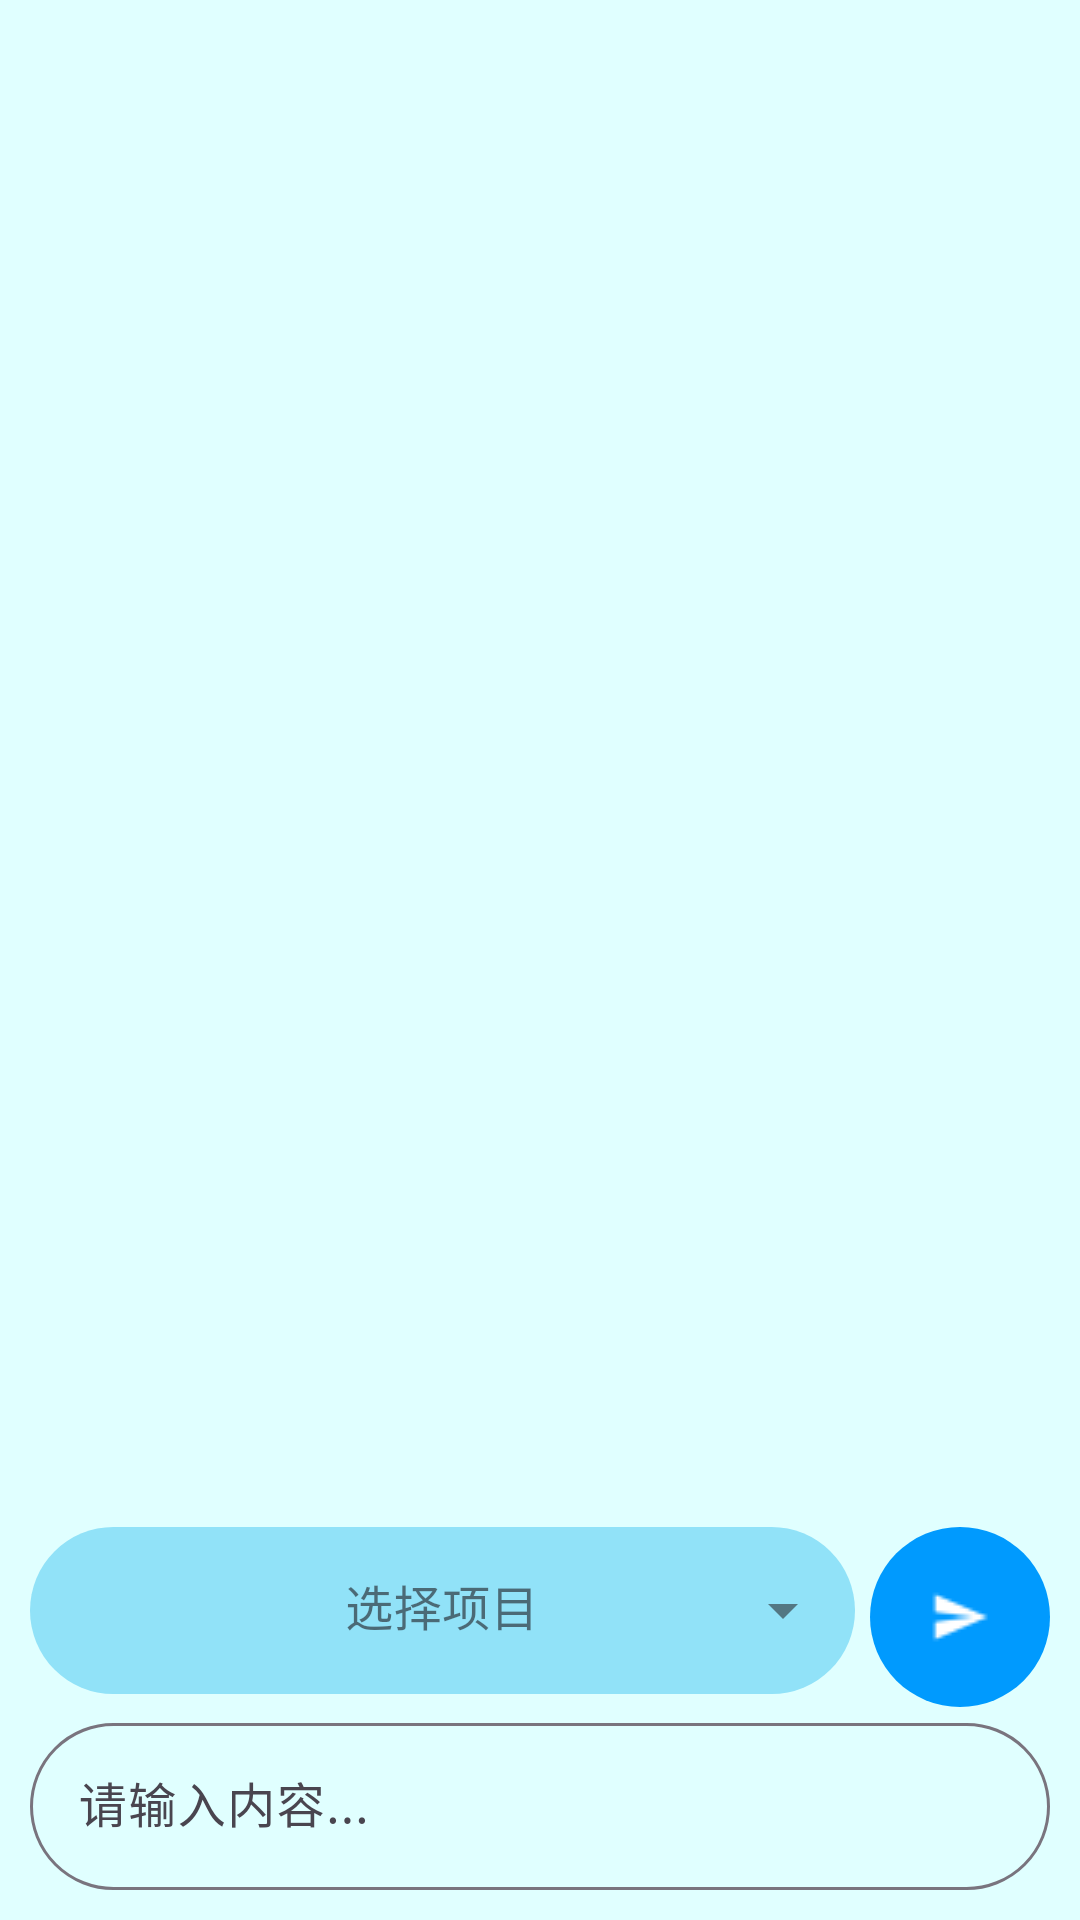

Android layout source for this screen:
<!-- AndroidManifest.xml: application theme Theme.PMP -->
<!-- res/layout/fragment_ai_chat.xml -->
<?xml version="1.0" encoding="utf-8"?>
<FrameLayout
    xmlns:android="http://schemas.android.com/apk/res/android"
    xmlns:app="http://schemas.android.com/apk/res-auto"
    android:orientation="vertical"
    android:layout_width="match_parent"
    android:layout_height="match_parent"
    android:background="#E0FFFF">

    <LinearLayout
        android:orientation="vertical"
        android:layout_width="match_parent"
        android:layout_height="match_parent"
        android:background="#E0FFFF"
        android:layout_marginTop="60dp">

        <androidx.recyclerview.widget.RecyclerView
            android:id="@+id/ai_chat_recycler_view"
            android:layout_width="match_parent"
            android:layout_height="0dp"
            android:layout_weight="1"/>

        <LinearLayout
            android:orientation="horizontal"
            android:layout_width="match_parent"
            android:layout_height="wrap_content"
            android:layout_marginStart="10dp"
            android:layout_marginEnd="10dp"
            android:background="#00ffffff">

            <com.google.android.material.textfield.TextInputLayout
                android:id="@+id/project_permission_layout"
                style="@style/Widget.MaterialComponents.TextInputLayout.FilledBox.ExposedDropdownMenu"
                android:layout_width="0dp"
                android:layout_height="wrap_content"
                android:layout_weight="1"
                android:hint="选择项目"
                app:boxStrokeWidth="0dp"
                app:boxBackgroundColor="@color/blue_light"
                app:boxCornerRadiusBottomEnd="30dp"
                app:boxCornerRadiusBottomStart="30dp"
                app:boxCornerRadiusTopEnd="30dp"
                app:boxCornerRadiusTopStart="30dp"
                app:layout_constraintStart_toStartOf="parent"
                app:layout_constraintEnd_toEndOf="parent">

                <AutoCompleteTextView
                    android:id="@+id/create_project_permission"
                    android:layout_width="match_parent"
                    android:layout_height="wrap_content"
                    android:inputType="none"
                    android:gravity="center" />

            </com.google.android.material.textfield.TextInputLayout>

            <ImageButton
                android:id="@+id/send_button"
                android:layout_width="60dp"
                android:layout_height="60dp"
                android:src="@drawable/ic_action_send"
                android:background="@drawable/rounded_button"
                android:layout_gravity="center_vertical"
                android:layout_marginStart="5dp"/>

        </LinearLayout>

        <LinearLayout
            android:orientation="horizontal"
            android:layout_width="match_parent"
            android:layout_height="wrap_content"
            android:layout_marginStart="10dp"
            android:layout_marginEnd="10dp"
            android:layout_marginBottom="10dp"
            android:background="#00ffffff">

            <com.google.android.material.textfield.TextInputLayout
                android:id="@+id/msg_input_bar"
                android:layout_width="0dp"
                android:layout_height="wrap_content"
                android:layout_weight="1"
                app:boxCornerRadiusBottomEnd="30dp"
                app:boxCornerRadiusBottomStart="30dp"
                app:boxCornerRadiusTopEnd="30dp"
                app:boxCornerRadiusTopStart="30dp">

                <com.google.android.material.textfield.TextInputEditText
                    android:layout_width="match_parent"
                    android:layout_height="wrap_content"
                    android:hint="请输入内容..."
                    android:textColorHint="#888888" />

            </com.google.android.material.textfield.TextInputLayout>

        </LinearLayout>

    </LinearLayout>

</FrameLayout>
<!-- resources referenced by this layout -->
<resources>
  <color name="blue_light">#91E2F8</color>
  <!-- drawable ic_action_send: png bitmap (drawable, 426 bytes) -->
  <!-- drawable rounded_button (drawable) -->
  <?xml version="1.0" encoding="utf-8"?>
  <shape xmlns:android="http://schemas.android.com/apk/res/android">
      <solid android:color="@color/qq_blue"/>
      <corners android:radius="30dp"/>
  </shape>
  <style name="Theme.PMP" parent="Base.Theme.PMP" />
  <color name="qq_blue">#009AFE</color>
  <style name="Base.Theme.PMP" parent="Theme.Material3.DayNight.NoActionBar">
          
          
      </style>
</resources>
